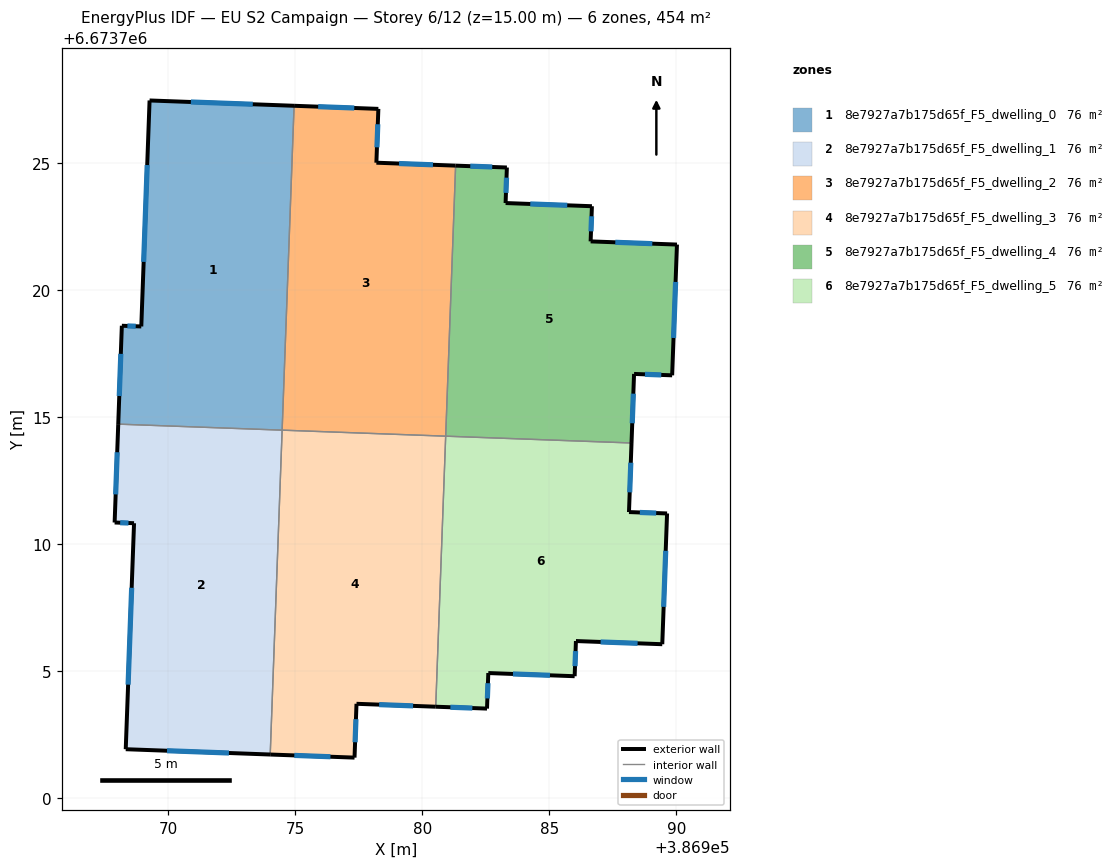
=== STOREY PLAN SPEC (per zone: floor XY polygon, exterior-wall plan segments, windows/doors) ===
zone 1: 8e7927a7b175d65f_F5_dwelling_0  (75.6 m²)
  floor: (386974.96, 6673727.25) (386974.49, 6673714.48) (386968.04, 6673714.72) (386968.18, 6673718.59) (386968.95, 6673718.56) (386969.27, 6673727.46)
  exterior wall: (386974.96, 6673727.25) – (386969.27, 6673727.46)  [5.7 m]
    window: (386973.33, 6673727.31) – (386970.90, 6673727.40)  [3.1 m²]
  exterior wall: (386968.18, 6673718.59) – (386968.04, 6673714.72)  [3.9 m]
    window: (386968.14, 6673717.49) – (386968.08, 6673715.83)  [2.1 m²]
  exterior wall: (386968.95, 6673718.56) – (386968.18, 6673718.59)  [0.8 m]
    window: (386968.73, 6673718.57) – (386968.40, 6673718.58)  [0.4 m²]
  exterior wall: (386969.27, 6673727.46) – (386968.95, 6673718.56)  [8.9 m]
    window: (386969.18, 6673724.92) – (386969.04, 6673721.10)  [4.9 m²]
  interior walls: 2
zone 2: 8e7927a7b175d65f_F5_dwelling_1  (75.6 m²)
  floor: (386974.49, 6673714.48) (386974.02, 6673701.72) (386968.33, 6673701.93) (386968.66, 6673710.82) (386967.90, 6673710.85) (386968.04, 6673714.72)
  exterior wall: (386968.33, 6673701.93) – (386974.02, 6673701.72)  [5.7 m]
    window: (386969.96, 6673701.87) – (386972.39, 6673701.78)  [3.1 m²]
  exterior wall: (386968.66, 6673710.82) – (386968.33, 6673701.93)  [8.9 m]
    window: (386968.57, 6673708.28) – (386968.43, 6673704.47)  [4.9 m²]
  exterior wall: (386967.90, 6673710.85) – (386968.66, 6673710.82)  [0.8 m]
    window: (386968.12, 6673710.84) – (386968.44, 6673710.83)  [0.4 m²]
  exterior wall: (386968.04, 6673714.72) – (386967.90, 6673710.85)  [3.9 m]
    window: (386968.00, 6673713.61) – (386967.94, 6673711.96)  [2.1 m²]
  interior walls: 2
zone 3: 8e7927a7b175d65f_F5_dwelling_2  (75.6 m²)
  floor: (386981.31, 6673724.89) (386980.92, 6673714.25) (386974.49, 6673714.48) (386974.96, 6673727.25) (386978.27, 6673727.12) (386978.20, 6673725.01)
  exterior wall: (386978.27, 6673727.12) – (386974.96, 6673727.25)  [3.3 m]
    window: (386977.33, 6673727.16) – (386975.91, 6673727.21)  [1.8 m²]
  exterior wall: (386978.20, 6673725.01) – (386978.27, 6673727.12)  [2.1 m]
    window: (386978.22, 6673725.61) – (386978.25, 6673726.52)  [1.2 m²]
  exterior wall: (386981.31, 6673724.89) – (386978.20, 6673725.01)  [3.1 m]
    window: (386980.42, 6673724.92) – (386979.09, 6673724.97)  [1.7 m²]
  interior walls: 3
zone 4: 8e7927a7b175d65f_F5_dwelling_3  (75.6 m²)
  floor: (386980.92, 6673714.25) (386980.53, 6673703.60) (386977.41, 6673703.72) (386977.34, 6673701.60) (386974.02, 6673701.72) (386974.49, 6673714.48)
  exterior wall: (386974.02, 6673701.72) – (386977.34, 6673701.60)  [3.3 m]
    window: (386974.97, 6673701.69) – (386976.39, 6673701.63)  [1.8 m²]
  exterior wall: (386977.41, 6673703.72) – (386980.53, 6673703.60)  [3.1 m]
    window: (386978.30, 6673703.68) – (386979.64, 6673703.63)  [1.7 m²]
  exterior wall: (386977.34, 6673701.60) – (386977.41, 6673703.72)  [2.1 m]
    window: (386977.36, 6673702.20) – (386977.39, 6673703.11)  [1.2 m²]
  interior walls: 3
zone 5: 8e7927a7b175d65f_F5_dwelling_4  (75.6 m²)
  floor: (386990.02, 6673721.79) (386989.83, 6673716.64) (386988.33, 6673716.70) (386988.23, 6673713.98) (386980.92, 6673714.25) (386981.31, 6673724.89) (386983.33, 6673724.82) (386983.28, 6673723.42) (386986.68, 6673723.29) (386986.63, 6673721.91)
  exterior wall: (386990.02, 6673721.79) – (386986.63, 6673721.91)  [3.4 m]
    window: (386989.05, 6673721.82) – (386987.60, 6673721.88)  [1.9 m²]
  exterior wall: (386989.83, 6673716.64) – (386990.02, 6673721.79)  [5.1 m]
    window: (386989.89, 6673718.11) – (386989.97, 6673720.32)  [2.8 m²]
  exterior wall: (386988.34, 6673716.70) – (386989.83, 6673716.64)  [1.5 m]
    window: (386988.76, 6673716.68) – (386989.41, 6673716.66)  [0.8 m²]
  exterior wall: (386988.23, 6673713.98) – (386988.34, 6673716.70)  [2.7 m]
    window: (386988.26, 6673714.76) – (386988.31, 6673715.92)  [1.5 m²]
  exterior wall: (386983.33, 6673724.82) – (386981.31, 6673724.89)  [2.0 m]
    window: (386982.75, 6673724.84) – (386981.89, 6673724.87)  [1.1 m²]
  exterior wall: (386983.28, 6673723.42) – (386983.33, 6673724.82)  [1.4 m]
    window: (386983.29, 6673723.82) – (386983.32, 6673724.42)  [0.8 m²]
  exterior wall: (386986.68, 6673723.29) – (386983.28, 6673723.42)  [3.4 m]
    window: (386985.71, 6673723.33) – (386984.25, 6673723.38)  [1.9 m²]
  exterior wall: (386986.63, 6673721.91) – (386986.68, 6673723.29)  [1.4 m]
    window: (386986.64, 6673722.31) – (386986.66, 6673722.90)  [0.8 m²]
  interior walls: 2
zone 6: 8e7927a7b175d65f_F5_dwelling_5  (75.6 m²)
  floor: (386988.23, 6673713.98) (386988.13, 6673711.26) (386989.63, 6673711.21) (386989.44, 6673706.06) (386986.05, 6673706.19) (386986.00, 6673704.80) (386982.60, 6673704.93) (386982.55, 6673703.53) (386980.53, 6673703.60) (386980.92, 6673714.25)
  exterior wall: (386986.05, 6673706.19) – (386989.45, 6673706.06)  [3.4 m]
    window: (386987.02, 6673706.15) – (386988.47, 6673706.10)  [1.9 m²]
  exterior wall: (386986.00, 6673704.80) – (386986.05, 6673706.19)  [1.4 m]
    window: (386986.01, 6673705.20) – (386986.03, 6673705.79)  [0.8 m²]
  exterior wall: (386982.60, 6673704.93) – (386986.00, 6673704.80)  [3.4 m]
    window: (386983.57, 6673704.89) – (386985.03, 6673704.84)  [1.9 m²]
  exterior wall: (386982.55, 6673703.53) – (386982.60, 6673704.93)  [1.4 m]
    window: (386982.56, 6673703.93) – (386982.59, 6673704.53)  [0.8 m²]
  exterior wall: (386980.53, 6673703.60) – (386982.55, 6673703.53)  [2.0 m]
    window: (386981.11, 6673703.58) – (386981.97, 6673703.55)  [1.1 m²]
  exterior wall: (386988.14, 6673711.26) – (386988.23, 6673713.98)  [2.7 m]
    window: (386988.16, 6673712.04) – (386988.21, 6673713.20)  [1.5 m²]
  exterior wall: (386989.63, 6673711.21) – (386988.14, 6673711.26)  [1.5 m]
    window: (386989.21, 6673711.22) – (386988.56, 6673711.25)  [0.8 m²]
  exterior wall: (386989.45, 6673706.06) – (386989.63, 6673711.21)  [5.1 m]
    window: (386989.50, 6673707.53) – (386989.58, 6673709.74)  [2.8 m²]
  interior walls: 2

=== DERIVED (storey summary) ===
Building: EU S2 Campaign
Storey: 6 of 12  (floor level z = 15.00 m)
Storey gross floor area: 453.7 m²
Zones on this storey: 6
  - 8e7927a7b175d65f_F5_dwelling_0: floor 75.6 m²; exterior wall 19.2 m (57.7 m²); 4 window(s) 10.6 m²; WWR 18.4%
  - 8e7927a7b175d65f_F5_dwelling_1: floor 75.6 m²; exterior wall 19.2 m (57.7 m²); 4 window(s) 10.6 m²; WWR 18.4%
  - 8e7927a7b175d65f_F5_dwelling_2: floor 75.6 m²; exterior wall 8.6 m (25.7 m²); 3 window(s) 4.7 m²; WWR 18.4%
  - 8e7927a7b175d65f_F5_dwelling_3: floor 75.6 m²; exterior wall 8.6 m (25.7 m²); 3 window(s) 4.7 m²; WWR 18.4%
  - 8e7927a7b175d65f_F5_dwelling_4: floor 75.6 m²; exterior wall 21.0 m (62.9 m²); 8 window(s) 11.6 m²; WWR 18.4%
  - 8e7927a7b175d65f_F5_dwelling_5: floor 75.6 m²; exterior wall 21.0 m (62.9 m²); 8 window(s) 11.6 m²; WWR 18.4%
Zone adjacency (shared interzone walls):
  - 8e7927a7b175d65f_F5_dwelling_0 ↔ 8e7927a7b175d65f_F5_dwelling_1
  - 8e7927a7b175d65f_F5_dwelling_0 ↔ 8e7927a7b175d65f_F5_dwelling_2
  - 8e7927a7b175d65f_F5_dwelling_1 ↔ 8e7927a7b175d65f_F5_dwelling_3
  - 8e7927a7b175d65f_F5_dwelling_2 ↔ 8e7927a7b175d65f_F5_dwelling_3
  - 8e7927a7b175d65f_F5_dwelling_2 ↔ 8e7927a7b175d65f_F5_dwelling_4
  - 8e7927a7b175d65f_F5_dwelling_3 ↔ 8e7927a7b175d65f_F5_dwelling_5
  - 8e7927a7b175d65f_F5_dwelling_4 ↔ 8e7927a7b175d65f_F5_dwelling_5